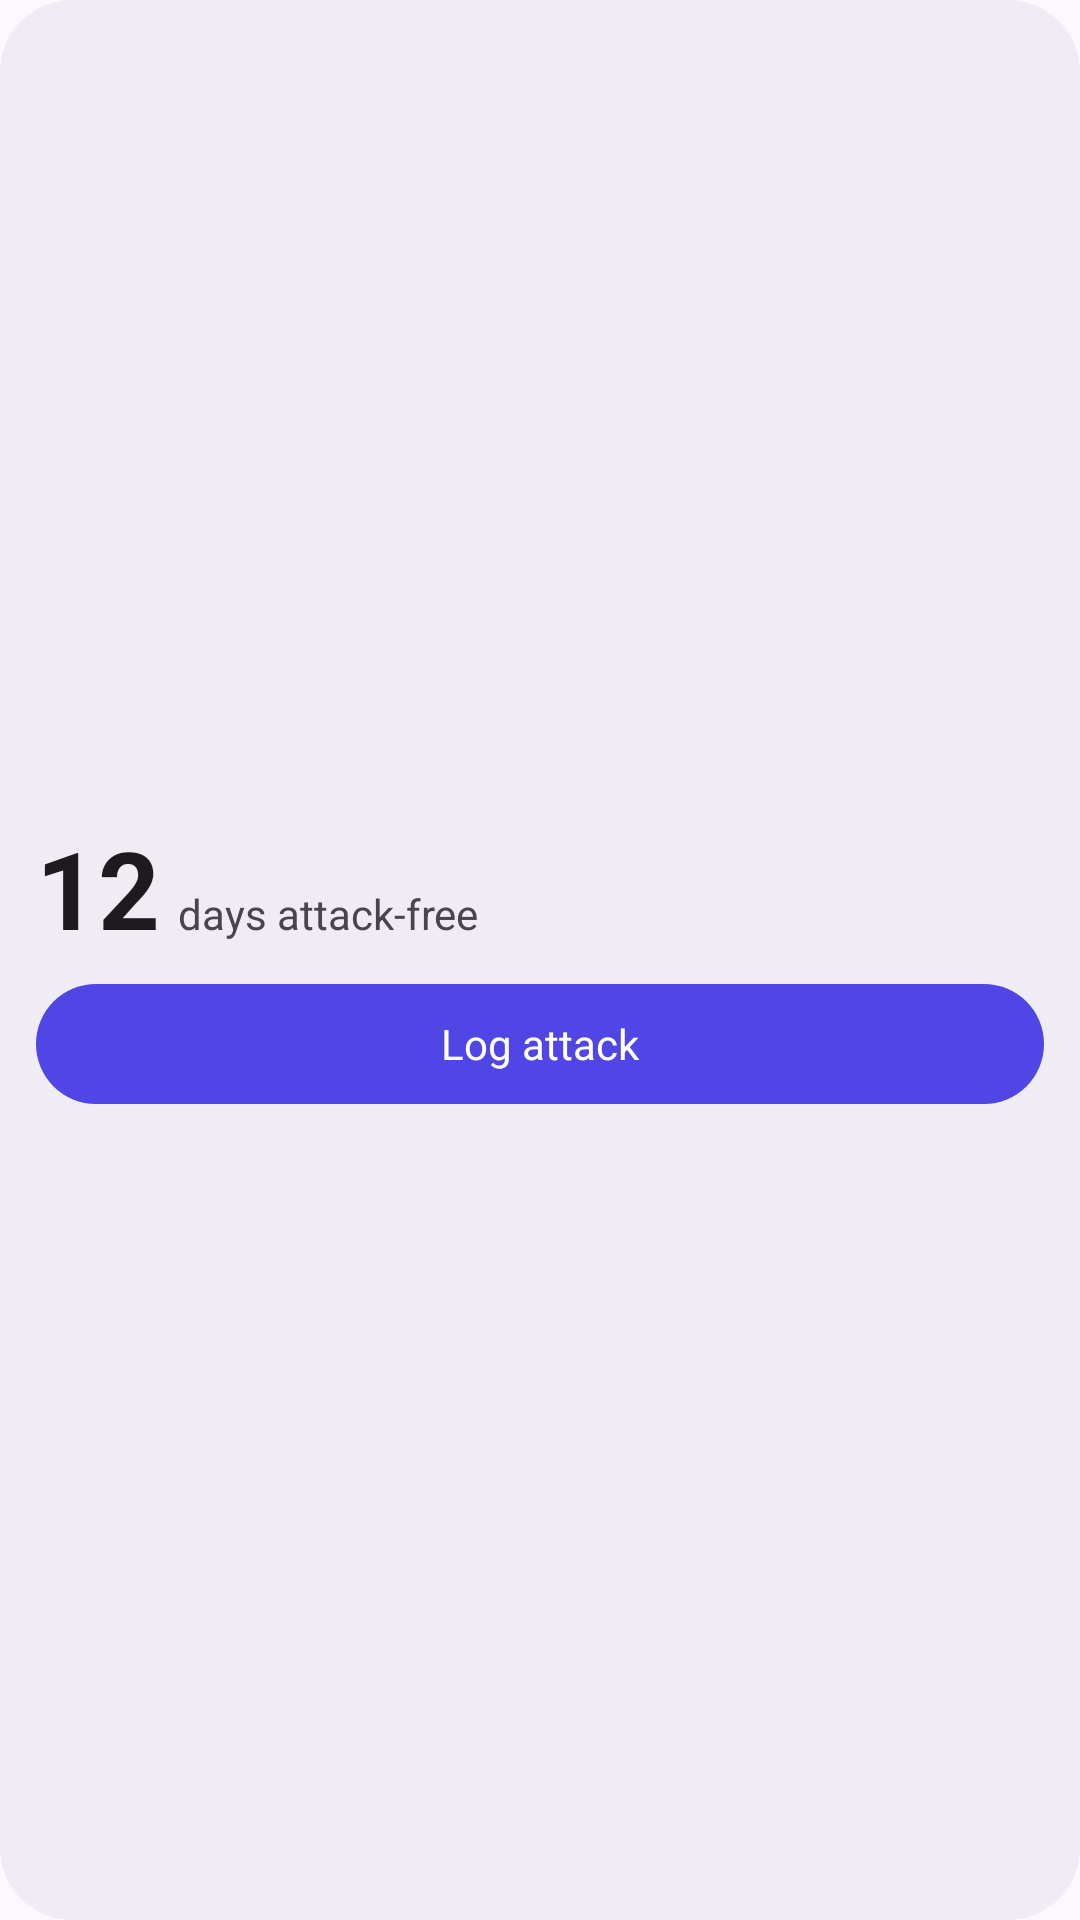

Write the Android layout XML for this screen, with the resource values it uses.
<!-- AndroidManifest.xml: application theme Theme.ClusterHeadacheTracker -->
<!-- res/layout/widget_preview.xml -->
<?xml version="1.0" encoding="utf-8"?>
<LinearLayout xmlns:android="http://schemas.android.com/apk/res/android"
    android:layout_width="match_parent"
    android:layout_height="match_parent"
    android:background="@drawable/widget_preview_background"
    android:gravity="center_vertical"
    android:orientation="vertical"
    android:padding="12dp">

    <LinearLayout
        android:layout_width="wrap_content"
        android:layout_height="wrap_content"
        android:baselineAligned="true"
        android:orientation="horizontal">

        <TextView
            android:layout_width="wrap_content"
            android:layout_height="wrap_content"
            android:text="@string/widget_preview_days"
            android:textColor="?android:attr/textColorPrimary"
            android:textSize="36sp"
            android:textStyle="bold" />

        <TextView
            android:layout_width="wrap_content"
            android:layout_height="wrap_content"
            android:layout_marginStart="6dp"
            android:text="@string/widget_preview_label"
            android:textColor="?android:attr/textColorSecondary"
            android:textSize="14sp" />
    </LinearLayout>

    <TextView
        android:layout_width="match_parent"
        android:layout_height="wrap_content"
        android:layout_marginTop="8dp"
        android:background="@drawable/widget_preview_button"
        android:gravity="center"
        android:minHeight="40dp"
        android:text="@string/action_log_attack"
        android:textColor="@color/brand_on_primary"
        android:textSize="14sp" />
</LinearLayout>
<!-- resources referenced by this layout -->
<resources>
  <color name="brand_on_primary">#FFFFFF</color>
  <!-- drawable widget_preview_background (drawable) -->
  <?xml version="1.0" encoding="utf-8"?>
  <shape xmlns:android="http://schemas.android.com/apk/res/android" android:shape="rectangle">
      <solid android:color="@color/brand_surface_container" />
      <corners android:radius="24dp" />
  </shape>
  <!-- drawable widget_preview_button (drawable) -->
  <?xml version="1.0" encoding="utf-8"?>
  <shape xmlns:android="http://schemas.android.com/apk/res/android" android:shape="rectangle">
      <solid android:color="@color/brand_primary" />
      <corners android:radius="20dp" />
  </shape>
  <string name="action_log_attack">Log attack</string>
  <string name="widget_preview_days" translatable="false">12</string>
  <string name="widget_preview_label">days attack-free</string>
  <style name="Theme.ClusterHeadacheTracker" parent="Base.Theme.ClusterHeadacheTracker" />
  <color name="brand_surface_container">#F0ECF4</color>
  <color name="brand_primary">#4F46E5</color>
  <color name="brand_primary_container">#E1E0FF</color>
  <color name="brand_on_primary_container">#100A73</color>
  <color name="brand_secondary">#5C5D72</color>
  <color name="brand_on_secondary">#FFFFFF</color>
  <color name="brand_secondary_container">#E1E0F9</color>
  <color name="brand_on_secondary_container">#191A2C</color>
  <color name="brand_tertiary">#78536B</color>
  <color name="brand_on_tertiary">#FFFFFF</color>
  <color name="brand_surface">#FCF8FF</color>
  <color name="brand_on_surface">#1B1B21</color>
  <color name="brand_surface_variant">#E4E1EC</color>
  <color name="brand_on_surface_variant">#46464F</color>
  <color name="brand_surface_container_lowest">#FFFFFF</color>
  <color name="brand_surface_container_low">#F6F2FA</color>
  <color name="brand_surface_container_high">#EAE7EF</color>
  <color name="brand_surface_container_highest">#E4E1E9</color>
  <color name="brand_outline">#777680</color>
  <color name="brand_outline_variant">#C7C5D0</color>
  <style name="TextAppearance.ClusterHeadacheTracker.ActionMenu" parent="TextAppearance.Material3.LabelLarge">
          <item name="android:textAllCaps">false</item>
          <item name="android:textColor">?attr/colorPrimary</item>
      </style>
  <style name="ThemeOverlay.ClusterHeadacheTracker.ModalBottomSheet" parent="ThemeOverlay.Material3.BottomSheetDialog">
          <item name="bottomSheetStyle">@style/Widget.ClusterHeadacheTracker.BottomSheet.Modal</item>
          <item name="enableEdgeToEdge">true</item>
          <item name="android:windowIsFloating">false</item>
      </style>
  <style name="Widget.ClusterHeadacheTracker.BottomSheet.Modal" parent="Widget.Material3.BottomSheet.Modal">
          <item name="behavior_fitToContents">false</item>
          <item name="behavior_expandedOffset">0dp</item>
          <item name="behavior_skipCollapsed">true</item>
          <item name="paddingBottomSystemWindowInsets">true</item>
      </style>
</resources>
